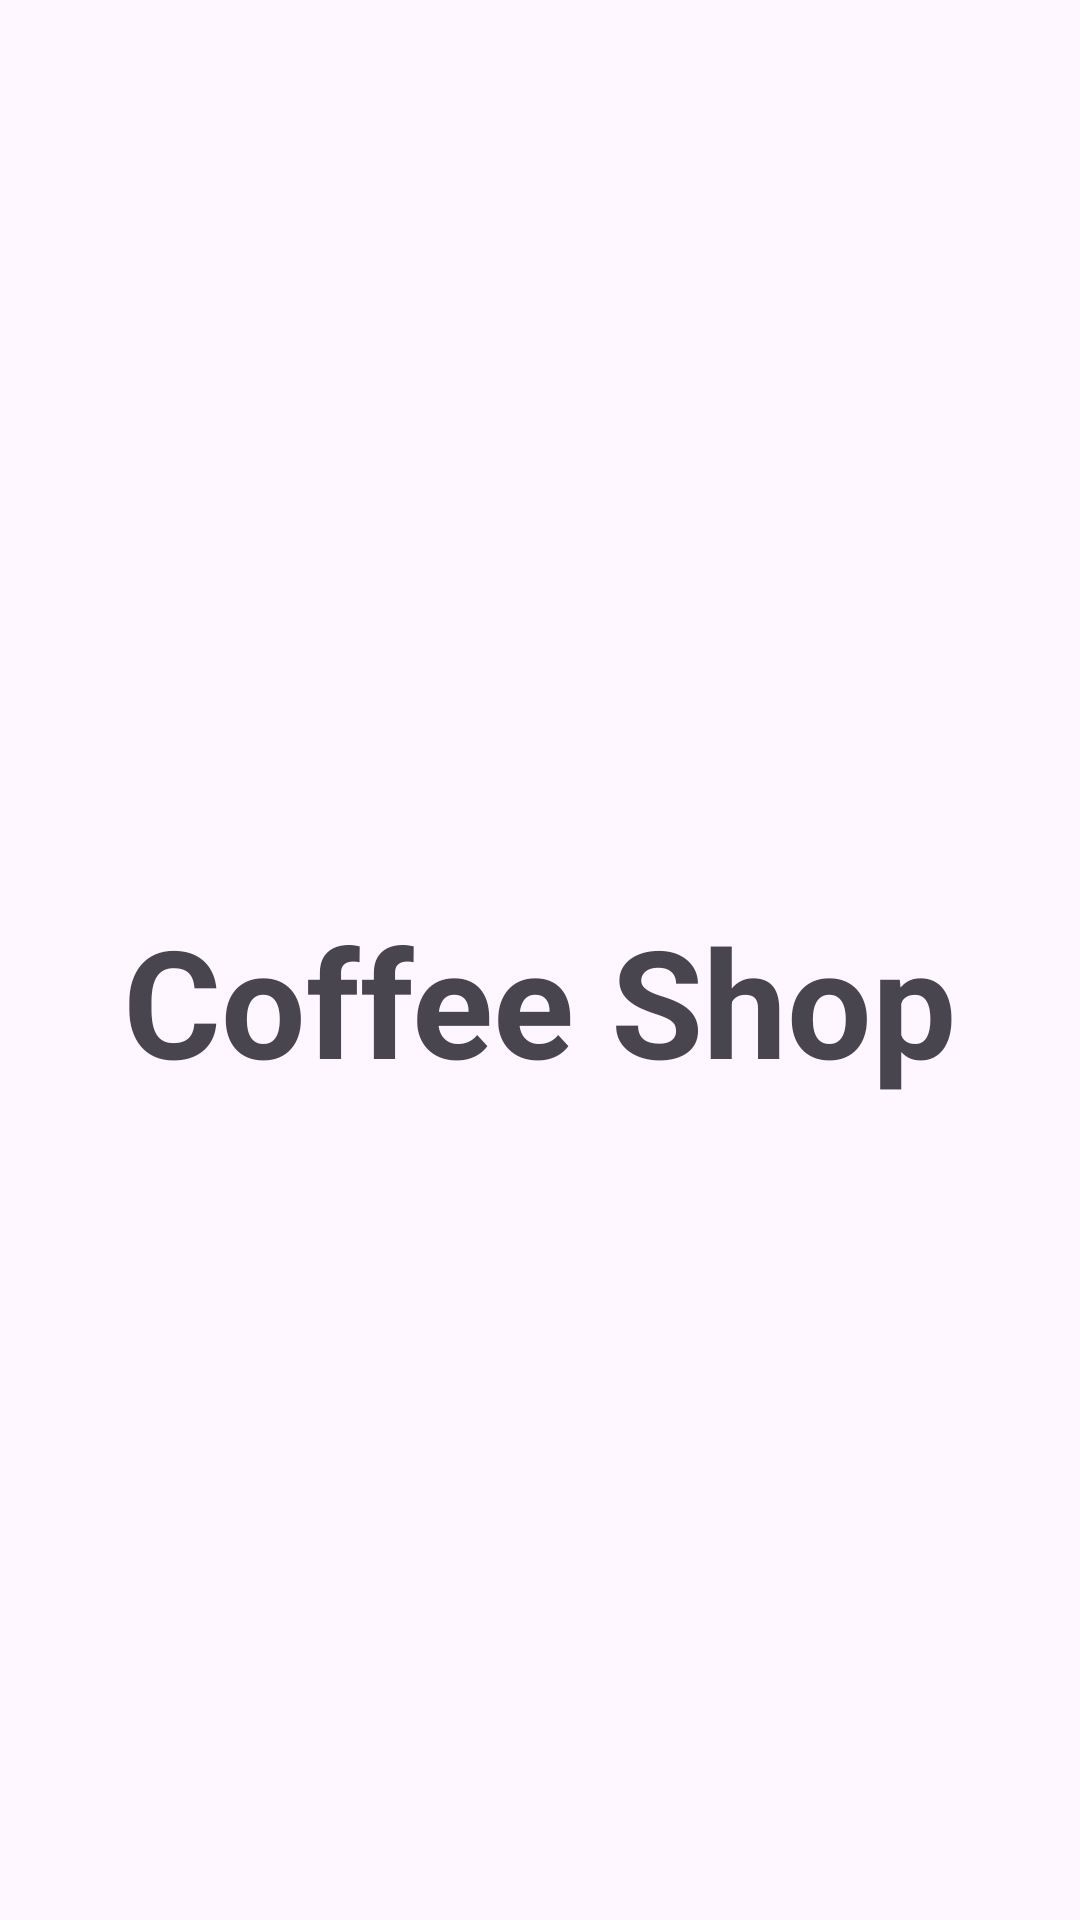

Android layout source for this screen:
<!-- AndroidManifest.xml: application theme Theme.Project1 -->
<!-- res/layout/activity_splash.xml -->
<?xml version="1.0" encoding="utf-8"?>
<androidx.constraintlayout.widget.ConstraintLayout xmlns:android="http://schemas.android.com/apk/res/android"
    xmlns:app="http://schemas.android.com/apk/res-auto"
    xmlns:tools="http://schemas.android.com/tools"
    android:id="@+id/main"
    android:layout_width="match_parent"
    android:layout_height="match_parent"
    tools:context=".activities.MainActivity">

    <ImageView
        android:id="@+id/splashImg"
        android:layout_width="wrap_content"
        android:layout_height="wrap_content"
        android:scaleType="centerCrop"
        app:layout_constraintBottom_toBottomOf="parent"
        app:layout_constraintEnd_toEndOf="parent"
        app:layout_constraintStart_toStartOf="parent"
        app:layout_constraintTop_toTopOf="parent"
        app:srcCompat="@drawable/splash_pic" />

    <TextView
        android:id="@+id/textView"
        android:layout_width="wrap_content"
        android:layout_height="wrap_content"
        android:layout_marginTop="300dp"
        android:text="@string/coffee_shop"
        android:textSize="50sp"
        android:textStyle="bold"
        app:layout_constraintEnd_toEndOf="parent"
        app:layout_constraintStart_toStartOf="parent"
        app:layout_constraintTop_toTopOf="parent" />
</androidx.constraintlayout.widget.ConstraintLayout>
<!-- resources referenced by this layout -->
<resources>
  <string name="coffee_shop">Coffee Shop</string>
  <style name="Theme.Project1" parent="Base.Theme.Project1" />
  <style name="Base.Theme.Project1" parent="Theme.Material3.DayNight.NoActionBar">
          
          
      </style>
</resources>
